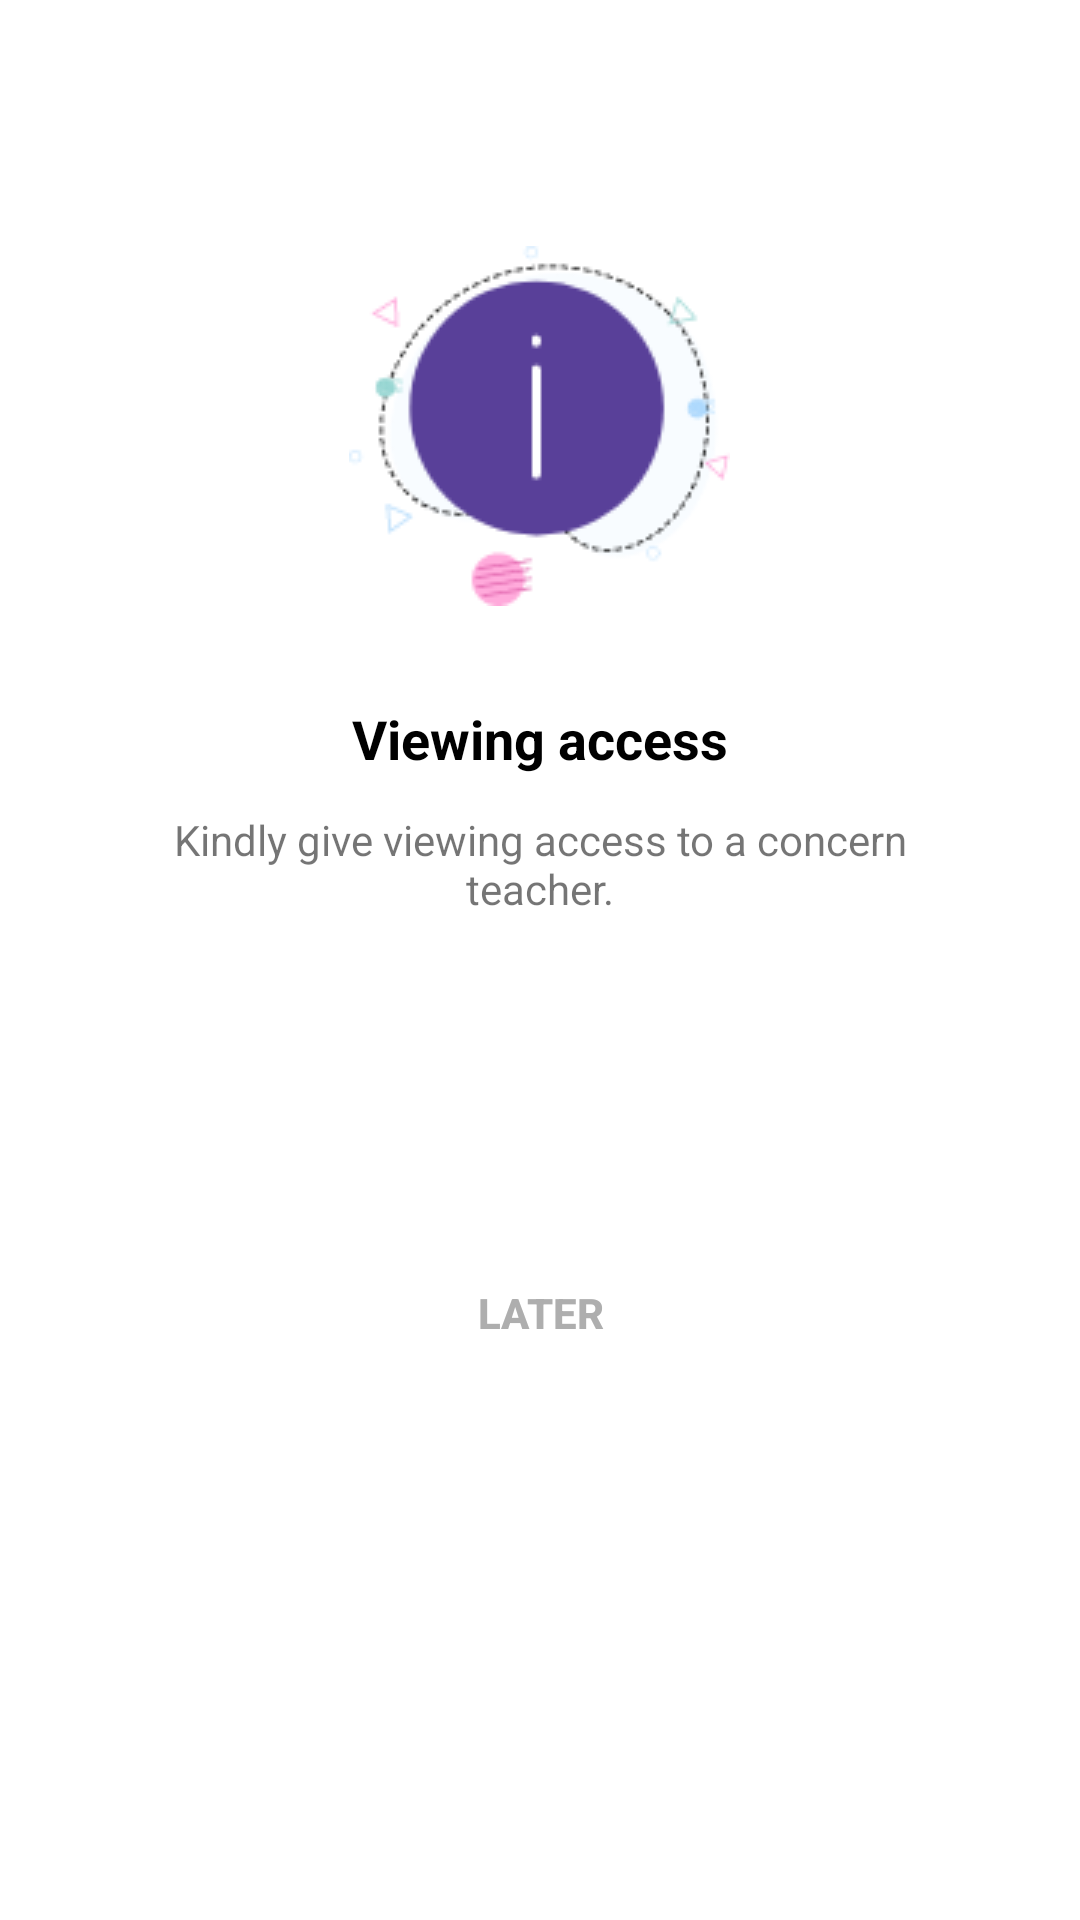

The Android layout XML behind this screen, and the referenced resources:
<!-- AndroidManifest.xml: application theme Theme.MaterialComponents.Light.NoActionBar -->
<!-- res/layout/dailog_add_teacher.xml -->
<?xml version="1.0" encoding="utf-8"?>
<androidx.constraintlayout.widget.ConstraintLayout xmlns:android="http://schemas.android.com/apk/res/android"
    xmlns:tools="http://schemas.android.com/tools"
    android:layout_width="match_parent"
    android:layout_height="match_parent"
    android:background="@drawable/dailog_bg"

    xmlns:app="http://schemas.android.com/apk/res-auto">

    <LinearLayout
        android:layout_width="match_parent"
        android:layout_height="wrap_content"
        android:layout_marginStart="12dp"
        android:layout_marginEnd="12dp"
        android:orientation="vertical"
        tools:ignore="MissingConstraints">



        <ImageView
            android:id="@+id/imageView4"
            android:layout_width="wrap_content"
            android:layout_height="wrap_content"
            android:layout_gravity="center"

            android:layout_marginTop="72dp"
            app:srcCompat="@drawable/img1" />

        <TextView
            android:id="@+id/textView3"
            android:layout_width="match_parent"
            android:layout_height="wrap_content"
            android:layout_gravity="center"
            android:textStyle="bold"
            android:textColor="@color/black"
            android:textSize="18dp"
            android:gravity="center"
            android:layout_marginTop="32dp"
            android:text="Viewing access" />

        <TextView
            android:id="@+id/textView4"
            android:layout_width="match_parent"
            android:layout_height="wrap_content"
            android:layout_marginTop="12dp"
            android:gravity="center"
            android:layout_marginStart="12dp"
            android:layout_marginEnd="12dp"
            android:textSize="14dp"
            android:text="Kindly give viewing access to a concern teacher." />

        <Button
            android:id="@+id/add_teacher_button_dialog"
            android:layout_width="match_parent"
            android:layout_height="wrap_content"
            android:background="@drawable/rounded_button"
            android:layout_marginTop="48dp"
            android:layout_marginStart="12dp"
            android:layout_marginEnd="12dp"
            android:textColor="@color/white"
            android:textAllCaps="true"
            android:text="+ ADD A TEACHER" />


        <androidx.appcompat.widget.AppCompatButton
            android:layout_height="wrap_content"
            android:layout_marginTop="12dp"
            android:layout_marginStart="12dp"
            android:layout_marginEnd="12dp"
            android:id="@+id/later_button_dialog"
            android:background="@drawable/rounded_button_color_white"
            android:text="Later"
            android:textStyle="bold"
            android:textColor="#AEAEAE"
            android:layout_marginBottom="14dp"
            android:layout_width="match_parent"/>


    </LinearLayout>


</androidx.constraintlayout.widget.ConstraintLayout>
<!-- resources referenced by this layout -->
<resources>
  <!-- drawable dailog_bg (drawable) -->
  <?xml version="1.0" encoding="utf-8"?>
  <shape xmlns:android="http://schemas.android.com/apk/res/android">
  <solid android:color="@color/white"/>
      <corners
          android:radius="10dp"/>
      <padding
          android:left="10dp"
          android:right="10dp"
          android:top="10dp"
          android:bottom="10dp"/>
  </shape>
  <!-- drawable img1: png bitmap (drawable, 8000 bytes) -->
  <!-- not gathered from this repository: default colours our renderer supplied (Android Studio template values) -->
  <color name="black">#FF000000</color>
  <color name="white">#FFFFFFFF</color>
</resources>
